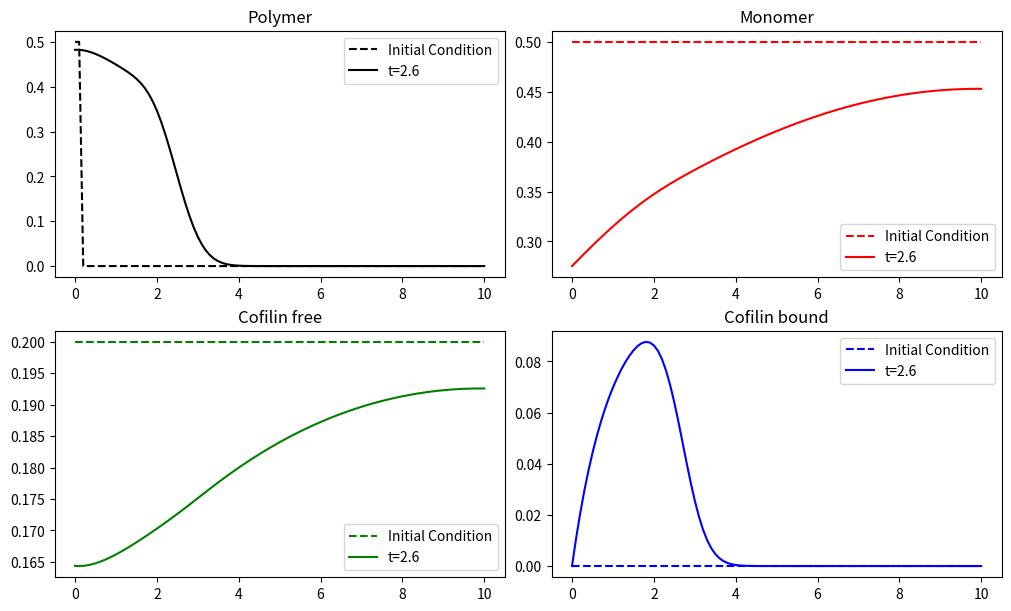
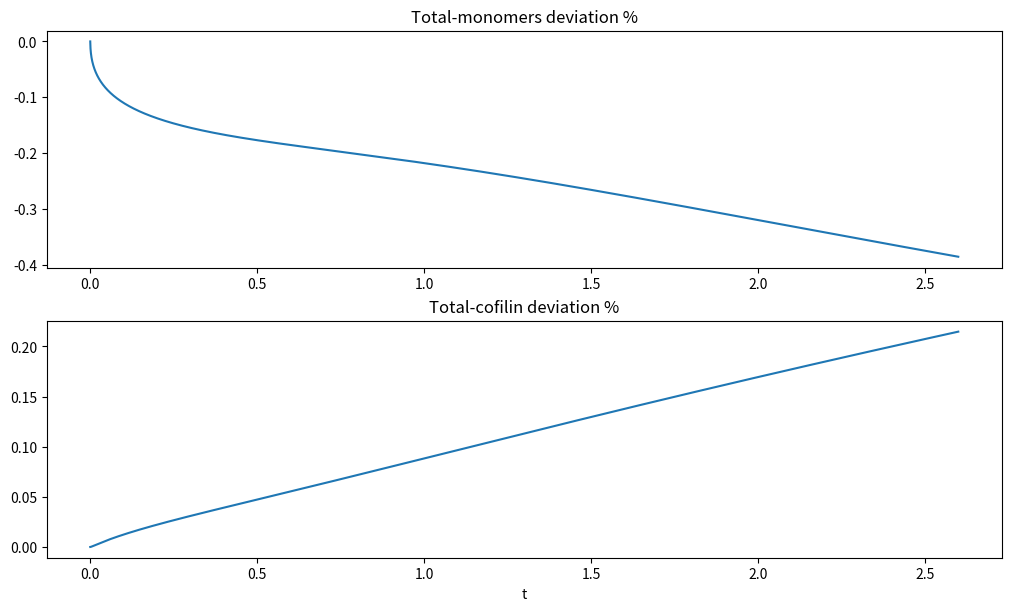

These charts were generated, in order, by the following Python code:
import math

import numpy as np
import matplotlib.pyplot as plt


class DeviationTooHighError(Exception):
    pass


class ActinCortex:
    def __init__(
        self,
        I,
        L,
        T,
        dx,
        dt,
        params,
        user_action=None,
        completion_run=False,
        alpha_type="constant",
        validation=True,
        plot_interval=0.1,
    ):
        Nt = int(round(T / dt))
        Nx = int(round(L / dx))
        self._dt = dt
        self._dx = dx
        self._t = np.linspace(0, Nt * dt, Nt + 1)  # Mesh points in time
        self._x = np.linspace(0, L, Nx + 1)  # Mesh points in space

        self._params = params
        self._I = I
        self.user_action = user_action
        self.completion_run = completion_run
        self.validation = validation
        self.plot_interval = plot_interval

        self._p = np.vectorize(I[0], otypes=[float])(self._x)
        self._m = np.vectorize(I[1], otypes=[float])(self._x)
        self._cf = np.vectorize(I[2], otypes=[float])(self._x)
        self._cb = np.vectorize(I[3], otypes=[float])(self._x)
        self._v = 0

        self.__total_monomers = (sum(self._p) + sum(self._m)) / len(self._x)
        self.__total_cofilin = (sum(self._cf) + sum(self._cb)) / len(self._x)

        self.fig, self.axes = plt.subplots(2, 1, figsize=(10, 8), layout="constrained")

        alpha = params["alpha"]
        if alpha_type == "constant":
            self._alpha = alpha

        elif alpha_type == "tanh":
            alpha_func = lambda x: alpha * math.tanh(2 / L * x)
            self._alpha = np.vectorize(alpha_func, otypes=[float])(self._x)

        else:
            raise ValueError("Bad input for alpha argument")

        if validation:
            self.monomers_error = []
            self.cofilin_error = []

    def get_f(self):
        """Calculates the f part of the discretizied equations

        Returns:
            tuple: f_p[-1:1], f_m[-1:1], f_cf[-1:1], f_cb[-1:1]
        """
        dt, dx, p, cf, cb, v = (
            self._dt,
            self._dx,
            self._p,
            self._cf,
            self._cb,
            self._v,
        )
        k_s = self._params["k_s"]
        alpha = self._alpha if isinstance(self._alpha, (int, float)) else self._alpha

        depoly = (dt * alpha) * cb * p
        bind = (dt * k_s) * cf * p

        p_prev = np.roll(p, 1)
        cb_prev = np.roll(cb, 1)

        f_p = -v * dt / (dx) * (p - p_prev) - depoly  # From some reason second order gives an
        f_m = depoly                                  # unstable solution. Also v has to be positive
        f_cf = depoly - bind                          # bc its backwards difference scheme
        f_cb = -v * dt / (dx) * (cb - cb_prev) - f_cf

        return f_p, f_m, f_cf, f_cb

    def iterate_values(self):
        dt, dx, p, m, cf, cb = (
            self._dt,
            self._dx,
            self._p,
            self._m,
            self._cf,
            self._cb,
        )
        a_br, k_br, a_gr, k_gr, Dm, Dc, beta, m_c = (
            self._params["a_br"],
            self._params["k_br"],
            self._params["a_gr"],
            self._params["k_gr"],
            self._params["Dm"],
            self._params["Dc"],
            self._params["beta"],
            self._params["m_c"],
        )

        self._v = a_br * k_br * (m[0] ** 2) + a_gr * k_gr * (m[0] - m_c)
        v = self._v
        f = self.get_f()

        # Calculate boundaries
        p_L, m_L, cf_L, cb_L = 0, m[-3], cf[-3], 0
        p_0, cf_0, cb_0 = p[1], cf[2], 0
        m_minus_1 = m[1] - 2*dx/(Dm*(1-beta*p[0])) * p[0] * v
        m_0 = m[0] + Dm*dt/(2*dx**2) * \
                    ((2-beta*(p[0] + p[1]))*(m[1] - m[0]) - (2-2*beta*p[0])*(m[0] - m_minus_1))

        # Calculate inner-points
        m_flux = Dm * dt / (2 * dx**2) * \
            (
                (2 - beta * (p[1:-1] + p[2:])) * (m[2:] - m[1:-1])
                - (2 - beta * (p[1:-1] + p[:-2])) * (m[1:-1] - m[:-2])
            )
        
        cf_flux = Dc * dt / (dx**2) * (cf[2:] + cf[:-2] - 2 * cf[1:-1])

        # Set boundaries
        p[-1], m[-1], cf[-1], cb[-1] = p_L, m_L, cf_L, cb_L
        p[0], m[0], cf[0], cb[0] = p_0, m_0, cf_0, cb_0

        # Assign new values
        p[1:-1] = p[1:-1] + f[0][1:-1]
        m[1:-1] = m[1:-1] + m_flux + f[1][1:-1]
        cf[1:-1] = cf[1:-1] + cf_flux + f[2][1:-1]
        cb[1:-1] = cb[1:-1] + f[3][1:-1]

        return p, m, cf, cb, v

    def solver(self, live_plot=True):
        """_summary_
        get_f - A function that returns a list of 4 values according to ${\bf f}$. The spatial derivatives would be calculated based on regular finite difference, e.g. $\frac{r_p^{n, m+1} - r_p^{n, m}}{\Delta x}$
            Args:

            Returns:
                _type_: _description_
        """
        dt, dx, p, m, cf, cb, v, t, x = (
            self._dt,
            self._dx,
            self._p,
            self._m,
            self._cf,
            self._cb,
            self._v,
            self._t,
            self._x,
        )

        for n in t:
            err1, err2 = self.mass_sum()

            if self.user_action:
                self.user_action(
                    p=p, m=m, cf=cf, cb=cb, v=v, dx=dx, dt=dt, x=x, t=t, n=n
                )

            if (
                self.validation
            ):  # Raise an error when either the monomer or cofilin deveation rise above 5%
                if abs(err1) > 5 or abs(err2) > 5:
                    raise DeviationTooHighError

            if live_plot and n % self.plot_interval < 0.1 * dt:
                self.live_plot(n)

            self.iterate_values()

        if self.completion_run:
            tolerance = params["tolerance"]

            completed = not self.completion_run
            while not completed:
                t = np.append(t, t[-1] + dt)
                if self.user_action:
                    self.user_action(
                        p=p, m=m, cf=cf, cb=cb, v=v, dx=dx, dt=dt, x=x, t=t, n=t[-1]
                    )

                p_p, m_p, cf_p, cb_p, v_p = (
                    np.copy(p),
                    np.copy(m),
                    np.copy(cf),
                    np.copy(cb),
                    np.copy(v),
                )
                self.iterate_values()

                checks = [
                    all(np.abs(p - p_p) < tolerance),
                    all(np.abs(m - m_p) < tolerance),
                    all(np.abs(cf - cf_p) < tolerance),
                    all(np.abs(cb - cb_p) < tolerance),
                ]
                completed = all(checks)
        self.final_plot(t[-1])
        return p, m, cf, cb, x, t

    def mass_sum(self):
        p, m, cf, cb, x = self._p, self._m, self._cf, self._cb, self._x

        sum_p = sum(p) / len(x)
        sum_m = sum(m) / len(x)
        sum_cb = sum(cb) / len(x)
        sum_cf = sum(cf) / len(x)

        monomer_deviation = (
            100 * (sum_m + sum_p - self.__total_monomers) / self.__total_monomers
        )
        cofilin_deviation = (
            100 * (sum_cb + sum_cf - self.__total_cofilin) / self.__total_cofilin
        )

        self.monomers_error.append(monomer_deviation)
        self.cofilin_error.append(cofilin_deviation)

        return monomer_deviation, cofilin_deviation

    def live_plot(self, n):
        p, m, cf, cb, t, x = self._p, self._m, self._cf, self._cb, self._t, self._x

        self.axes[0].plot(x, m, "-r", label="Monomer")
        self.axes[0].plot(x, p, "black", label="Polymer")
        self.axes[0].plot(x, cf, "g", label="Cofilin free")
        self.axes[0].plot(x, cb, "b", label="Cofilin bound")

        self.axes[0].set_title(f"t={n}")
        self.axes[0].set_xlabel("x")
        self.axes[0].set_ylim((-0.1, 1.2))
        self.axes[0].grid()
        self.axes[0].legend()
        if self.validation:
            self.axes[1].plot(t[: len(self.monomers_error)], self.monomers_error)
            self.axes[1].set_title("Total-monomers deviation %")
            self.axes[1].grid()

        plt.pause(0.00000001)
        self.axes[0].clear()
        self.axes[1].clear()

    def final_plot(self, T):
        fig, axes = plt.subplots(2, 2, figsize=(10, 6), layout='constrained')
        titles = [
            "Polymer",
            "Monomer",
            "Cofilin free",
            "Cofilin bound",
        ]
        solutions = {
            "p": self._p,
            "m": self._m,
            "cf": self._cf,
            "cb": self._cb,
        }
        styles = {
            "p": "black",
            "m": "red",
            "cf": "green",
            "cb": "blue",
        }

        solution_label = f"t={T} (Final)" if self.completion_run else f"t={T}"
        for ax, title, y, init in zip(axes.flat, titles, solutions.keys(), self._I):

            initial_condition = np.vectorize(init, otypes=[float])(self._x)
            
            ax.set_title(title)
            ax.plot(self._x, initial_condition, styles[y], ls="--", label="Initial Condition")
            ax.plot(self._x, solutions[y], styles[y], label=solution_label)
            ax.legend()

        fig2, axes2 = plt.subplots(2, 1, figsize=(10, 6), layout='constrained')

        axes2[0].plot(self._t, self.monomers_error)
        axes2[0].set_title("Total-monomers deviation %")
        
        axes2[1].plot(self._t, self.cofilin_error)
        axes2[1].set_title("Total-cofilin deviation %")
        axes2[1].set_xlabel("t")


        plt.show()







if __name__ == "__main__":
    params = {
        "Dm": 8.4,
        "Dc": 10,
        "beta": 0.2,
        "k_s": 1,
        "k_gr": 8.7,
        "k_br": 2.16e-5,
        "a_gr": 1,
        "a_br": 0.4,
        "m_c": 0.2,
        "alpha": 1.5,
        "tolerance": 0.01,
    }

    I = [
        lambda p: 0.5 * (p < 0.2),
        lambda m: 0.5,
        lambda cf: 0.2,
        lambda cb: 0,
    ]

    T = 2.6
    L = 10
    dx = 0.1
    dt = 1e-4

    simulation = ActinCortex(I, L, T, dx, dt, params, validation=True)
    sol = simulation.solver(live_plot=False)
    # print(sol)
